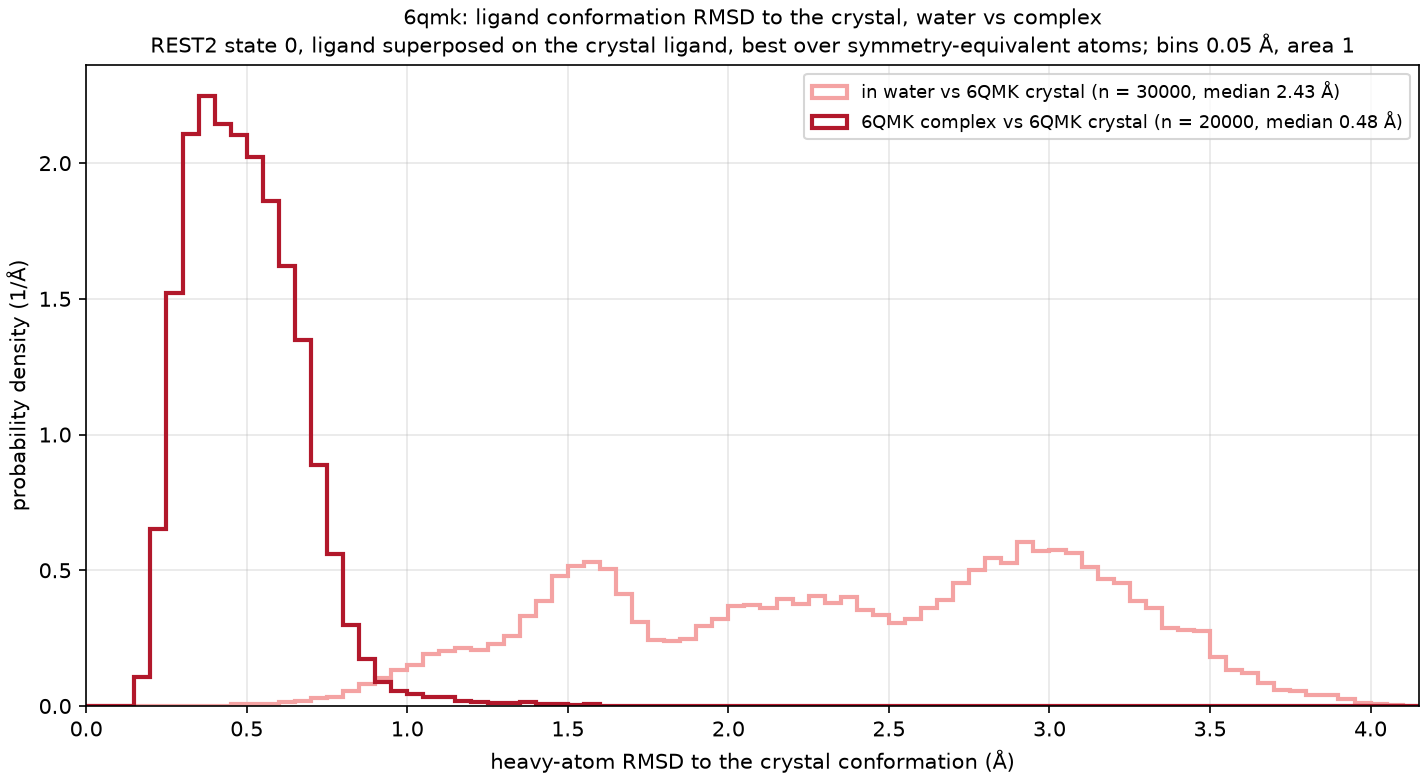

The file beside this chart, header and first rows:
curve, frames, median_A, frac_below_1A, frac_below_1.5A
in water vs 6QMK crystal, 30000, 2.425, 0.025, 0.157
6QMK complex vs 6QMK crystal, 20000, 0.479, 0.990, 0.999
